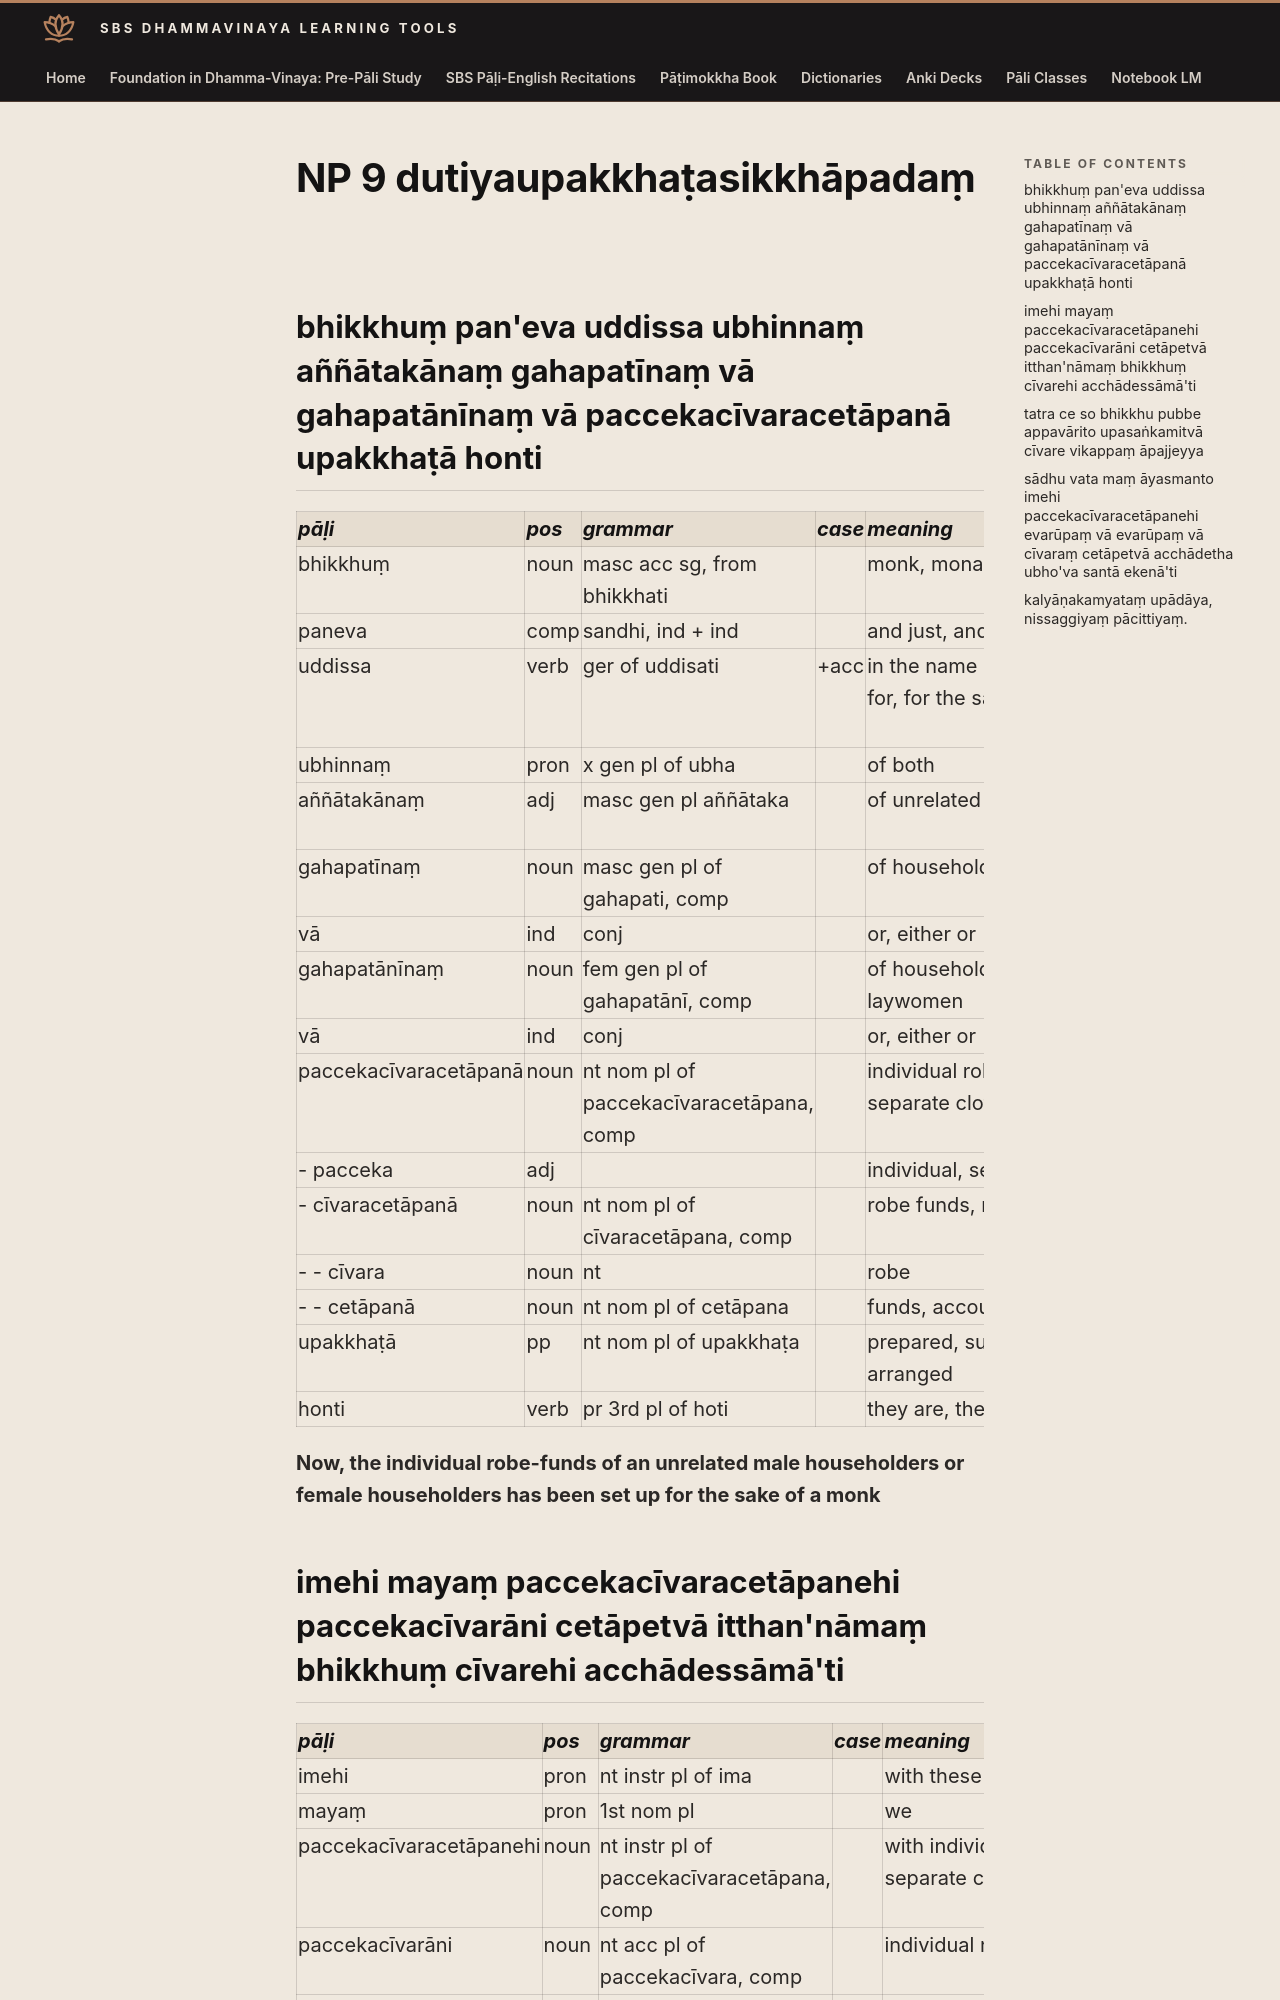

repository: sasanarakkha/study-tools · page: 6-pali-class/bhikkhu-patimokkha/036-np-9/index.html · generator: mkdocs

# NP 9 dutiyaupakkhaṭasikkhāpadaṃ

## bhikkhuṃ pan'eva uddissa ubhinnaṃ aññātakānaṃ gahapatīnaṃ vā gahapatānīnaṃ vā paccekacīvaracetāpanā upakkhaṭā honti

| pāḷi | pos | grammar | case | meaning | meaning_lit | root | base | construction | compound_type | compound_construction |
| :--- | :--- | :--- | :--- | :--- | :--- | :--- | :--- | :--- | :--- | :--- |
| bhikkhuṃ | noun | masc acc sg, from bhikkhati | | monk, monastic | beggar, mendicant | √bhikkh (beg) | | √bhikkh + u | | |
| paneva | comp | sandhi, ind + ind | | and just, and now | | | | pana + eva | | |
| uddissa | verb | ger of uddisati | +acc | in the name of, especially for, for the sake of | pointing up | √dis (point out, explain) | | ud + √dis + ya | | |
| ubhinnaṃ | pron | x gen pl of ubha | | of both | | | | | | |
| aññātakānaṃ | adj | masc gen pl aññātaka | | of unrelated | not known | √ñā (know) | | na + √ñā + ta + ka | | |
| gahapatīnaṃ | noun | masc gen pl of gahapati, comp | | of householders, laymen | lords of the house | | | gaha + pati | genitive tappurisa | gahassa + pati |
| vā | ind | conj | | or, either or | | | | | | |
| gahapatānīnaṃ | noun | fem gen pl of gahapatānī, comp | | of householders' wives, laywomen | mistresses of the house | | | gaha + patānī | genitive tappurisa | gahassa + patānī |
| vā | ind | conj | | or, either or | | | | | | |
| paccekacīvaracetāpanā | noun | nt nom pl of paccekacīvaracetāpana, comp | | individual robe funds, separate cloth accounts | | | | pacceka + cīvara + cetāpana | kammadhāraya | pacceka + cīvaracetāpana |
| - pacceka | adj | | | individual, separate | | | | pati + eka | kammadhāraya | |
| - cīvaracetāpanā | noun | nt nom pl of cīvaracetāpana, comp | | robe funds, robe accounts | funds for robe | | | cīvara + cetāpana | dative tappurisa | cīvarassa + cetāpana |
| - - cīvara | noun | nt | | robe | cloth | | | | | |
| - - cetāpanā | noun | nt nom pl of cetāpana | | funds, accounts | fund for robe | | | cetāpana | | |
| upakkhaṭā | pp | nt nom pl of upakkhaṭa | | prepared, supplied, arranged | made near | √kar (do, make) | | upa + √kar > khar + ta | | |
| honti | verb | pr 3rd pl of hoti | | they are, there are | | √hū (be) | √hū + a > ho | ho + ti | | |

**Now, the individual robe-funds of an unrelated male householders or female householders has been set up for the sake of a monk**
